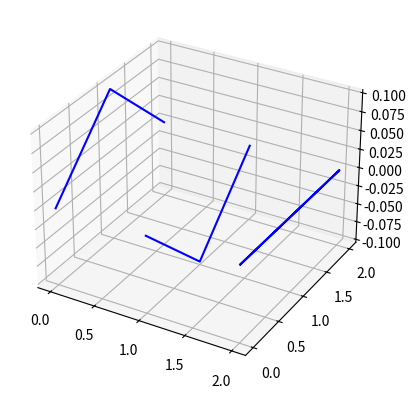

Generate this figure with matplotlib:
import pandas as pd #exel 데이터 불러올 때
import numpy as np
import matplotlib.pyplot as plt
import mpl_toolkits.mplot3d.axes3d as axes3d
 

fig = plt.figure()
ax = fig.add_subplot(1,1,1, projection='3d')
#ax.plot([0,0],[0,2],[0,0],'r') 

#ax.plot([1,1],[0,2],[0,0],'g') 
# 떠있는 이유 auto 스케일

ax.plot([0,0,0],[0,1,2],[0,0.1,0],'b') 
ax.plot([1,1,1],[0,1,2],[0,-0.1,0],'b') 
ax.plot([2,2,2],[0,2,0],[0,0,0],'b') 

#2, 0, 0
#2, 1, 0
#2, 2, 0
# ax.set_xlim3d(-5, 5)
#
# ax.set_ylim3d(-5, 5)
#
# ax.set_zlim3d(-5, 5)
plt.show()